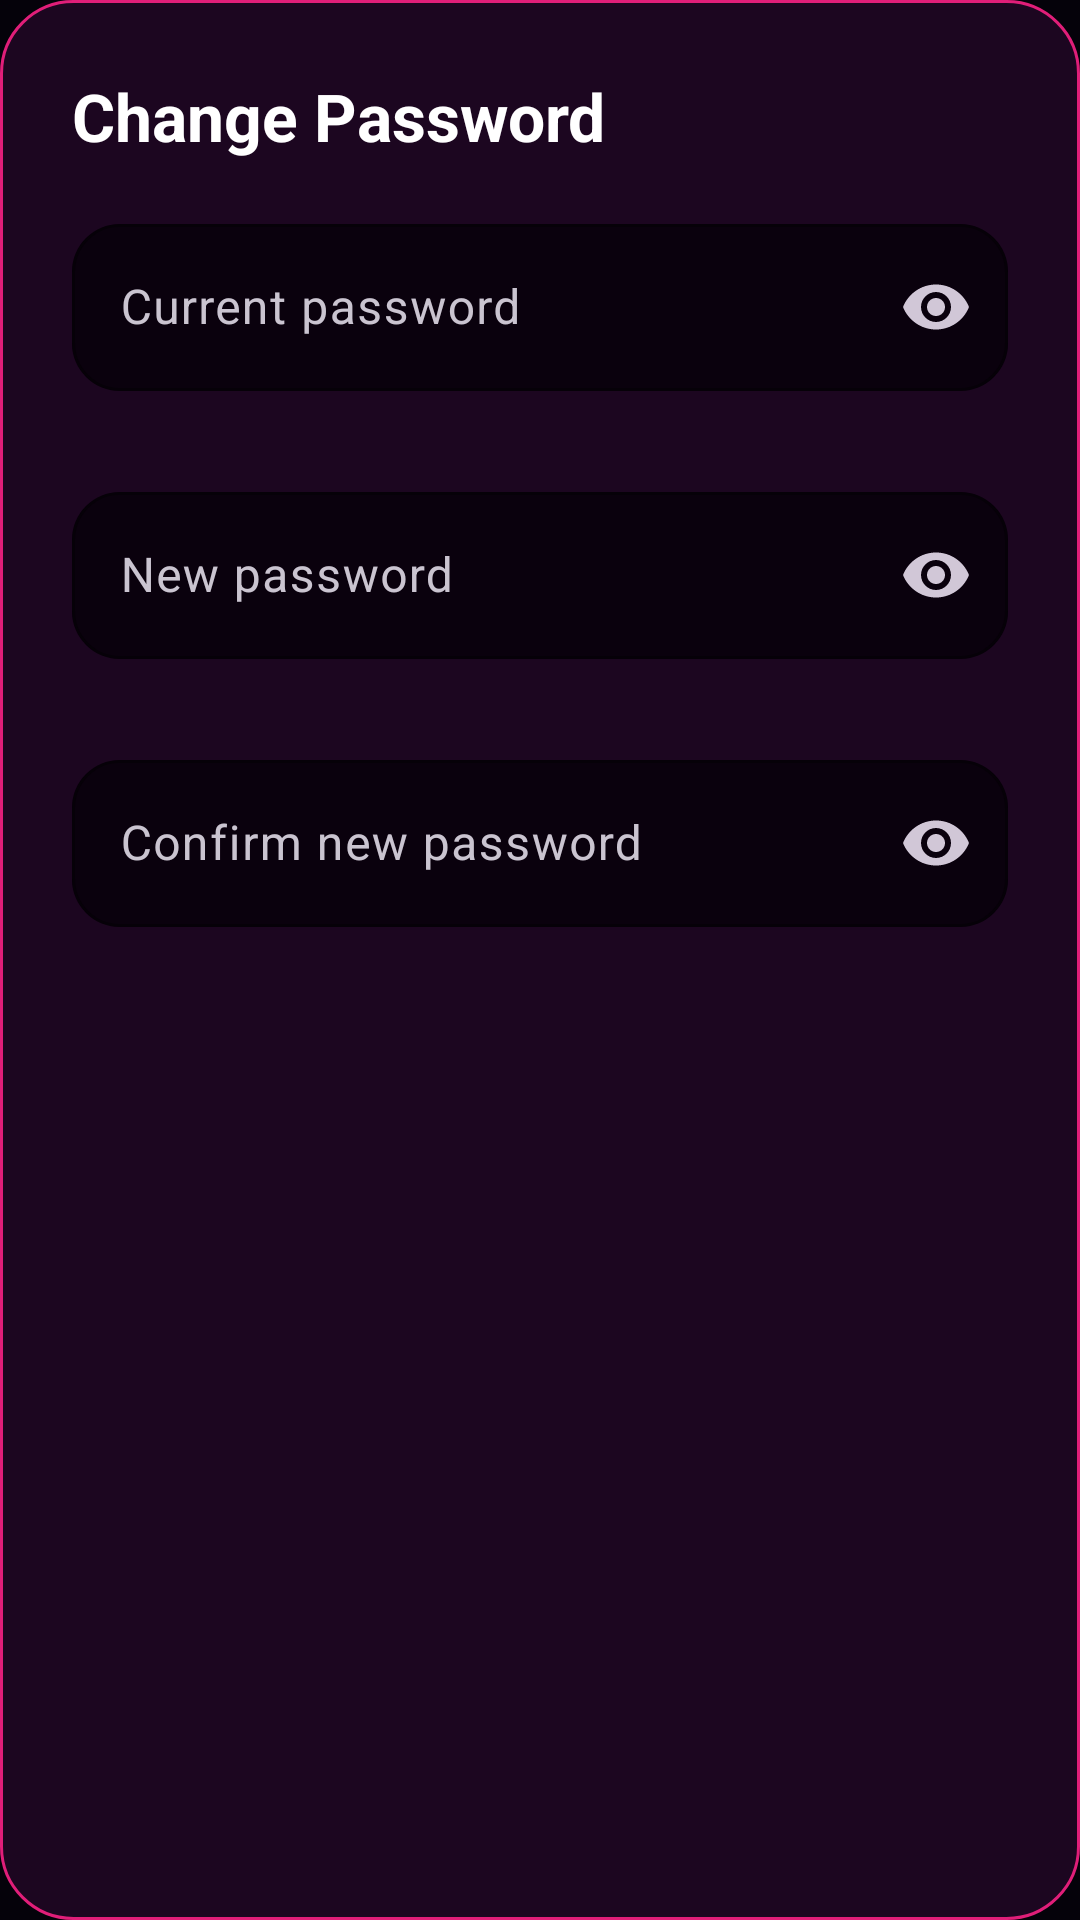

Produce the Android XML layout that renders to this screen, including the resource entries it uses.
<!-- AndroidManifest.xml: application theme Theme.MotionPulse -->
<!-- res/layout/layout_change_password_dialog.xml -->
<?xml version="1.0" encoding="utf-8"?>
<LinearLayout xmlns:android="http://schemas.android.com/apk/res/android"
    xmlns:app="http://schemas.android.com/apk/res-auto"
    android:layout_width="match_parent"
    android:layout_height="wrap_content"
    android:background="@drawable/bg_dialog"
    android:orientation="vertical"
    android:padding="24dp">

    <TextView
        style="@style/TextAppearance.MotionPulse.TitleLarge"
        android:layout_width="wrap_content"
        android:layout_height="wrap_content"
        android:text="Change Password"
        android:textSize="22sp" />

    <Space
        android:layout_width="1dp"
        android:layout_height="16dp" />

    
    <com.google.android.material.textfield.TextInputLayout
        android:id="@+id/til_current_password"
        style="@style/Widget.MotionPulse.TextInputLayout"
        android:layout_width="match_parent"
        android:layout_height="wrap_content"
        android:hint="Current password"
        app:errorEnabled="true"
        app:passwordToggleEnabled="true"
        app:passwordToggleTint="@color/text_secondary">

        <com.google.android.material.textfield.TextInputEditText
            android:id="@+id/et_current_password"
            android:layout_width="match_parent"
            android:layout_height="wrap_content"
            android:autofillHints="password"
            android:imeOptions="actionNext"
            android:inputType="textPassword"
            android:textColor="@color/text_primary" />
    </com.google.android.material.textfield.TextInputLayout>

    <Space
        android:layout_width="1dp"
        android:layout_height="8dp" />

    
    <com.google.android.material.textfield.TextInputLayout
        android:id="@+id/til_new_password"
        style="@style/Widget.MotionPulse.TextInputLayout"
        android:layout_width="match_parent"
        android:layout_height="wrap_content"
        android:hint="New password"
        app:errorEnabled="true"
        app:passwordToggleEnabled="true"
        app:passwordToggleTint="@color/text_secondary">

        <com.google.android.material.textfield.TextInputEditText
            android:id="@+id/et_new_password"
            android:layout_width="match_parent"
            android:layout_height="wrap_content"
            android:autofillHints="newPassword"
            android:imeOptions="actionNext"
            android:inputType="textPassword"
            android:textColor="@color/text_primary" />
    </com.google.android.material.textfield.TextInputLayout>

    <TextView
        android:id="@+id/tv_password_strength"
        android:layout_width="match_parent"
        android:layout_height="wrap_content"
        android:gravity="end"
        android:textColor="@color/text_secondary"
        android:textSize="12sp"
        android:visibility="gone" />

    <Space
        android:layout_width="1dp"
        android:layout_height="8dp" />

    
    <com.google.android.material.textfield.TextInputLayout
        android:id="@+id/til_confirm_password"
        style="@style/Widget.MotionPulse.TextInputLayout"
        android:layout_width="match_parent"
        android:layout_height="wrap_content"
        android:hint="Confirm new password"
        app:errorEnabled="true"
        app:passwordToggleEnabled="true"
        app:passwordToggleTint="@color/text_secondary">

        <com.google.android.material.textfield.TextInputEditText
            android:id="@+id/et_confirm_password"
            android:layout_width="match_parent"
            android:layout_height="wrap_content"
            android:autofillHints="newPassword"
            android:imeOptions="actionDone"
            android:inputType="textPassword"
            android:textColor="@color/text_primary" />
    </com.google.android.material.textfield.TextInputLayout>

</LinearLayout>
<!-- resources referenced by this layout -->
<resources>
  <color name="text_primary">#FFFFFF</color>
  <color name="text_secondary">#D1C7D7</color>
  <!-- drawable bg_dialog (drawable) -->
  <?xml version="1.0" encoding="utf-8"?>
  <shape xmlns:android="http://schemas.android.com/apk/res/android"
      android:shape="rectangle">
      <solid android:color="@color/card_background" />
      <stroke
          android:width="1dp"
          android:color="@color/card_border" />
      <corners android:radius="24dp" />
  </shape>
  <style name="TextAppearance.MotionPulse.TitleLarge" parent="TextAppearance.Material3.TitleLarge">
          <item name="android:textSize">26sp</item>
          <item name="android:textStyle">bold</item>
          <item name="android:textColor">@color/text_primary</item>
          <item name="android:lineSpacingExtra">2dp</item>
      </style>
  <style name="Widget.MotionPulse.TextInputLayout" parent="Widget.Material3.TextInputLayout.OutlinedBox">
          <item name="boxBackgroundColor">@color/add_habit_input_bg</item>
          <item name="boxStrokeColor">@color/card_border_alt</item>
          <item name="boxCornerRadiusTopStart">16dp</item>
          <item name="boxCornerRadiusTopEnd">16dp</item>
          <item name="boxCornerRadiusBottomStart">16dp</item>
          <item name="boxCornerRadiusBottomEnd">16dp</item>
          <item name="hintTextColor">@color/text_secondary</item>
      </style>
  <style name="Theme.MotionPulse" parent="Base.Theme.MotionPulse" />
  <color name="card_background">#1C0620</color>
  <color name="card_border">#E01E79</color>
  <color name="add_habit_input_bg">#0A010D</color>
  <color name="card_border_alt">#FF2A85</color>
  <style name="Base.Theme.MotionPulse" parent="Theme.Material3.Dark.NoActionBar">
          <item name="colorPrimary">@color/accent_primary</item>
          <item name="colorOnPrimary">@color/text_primary</item>
          <item name="colorSecondary">@color/card_border</item>
          <item name="colorOnSecondary">@color/text_primary</item>
          <item name="android:colorBackground">@color/background_dark</item>
          <item name="colorOnBackground">@color/text_primary</item>
          <item name="colorSurface">@color/card_background</item>
          <item name="colorOnSurface">@color/text_primary</item>
          <item name="android:statusBarColor">@color/background_dark</item>
          <item name="android:navigationBarColor">@color/bottom_nav_background</item>
          <item name="android:windowBackground">@color/background_dark</item>
      </style>
  <color name="accent_primary">#FF2A85</color>
  <color name="background_dark">#05020A</color>
  <color name="bottom_nav_background">#140217</color>
</resources>
